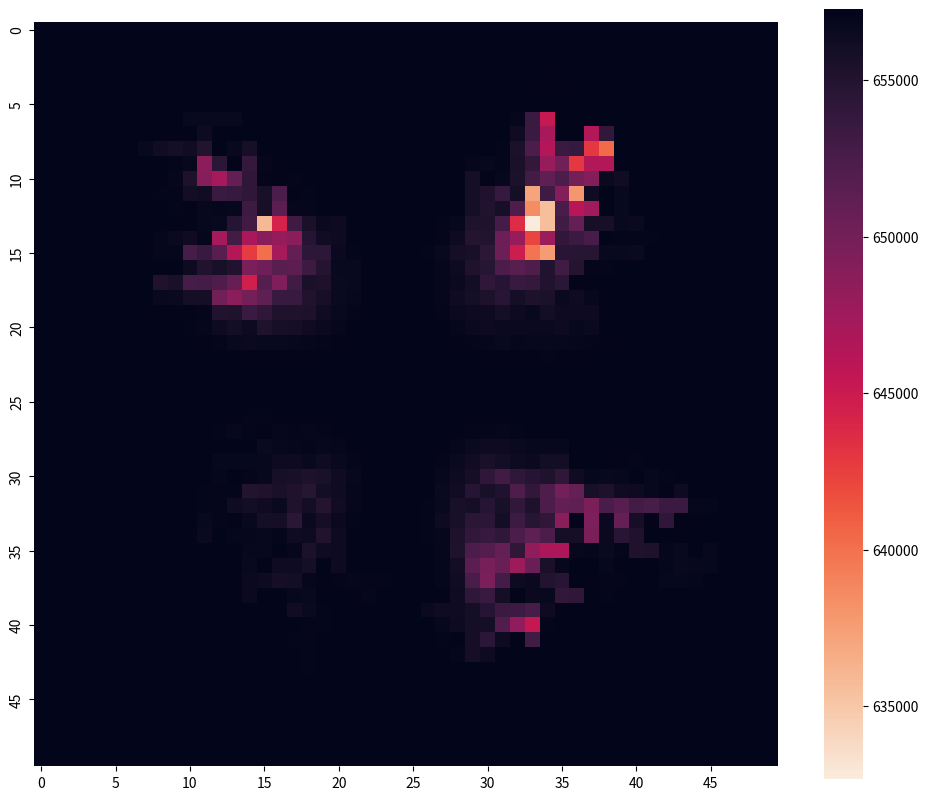

Write Python code to recreate this figure.
import seaborn as sns
import matplotlib.pyplot as plt
from collections import deque
import random
import numpy as np

# This clas generates neuron objects which are embedded in the brain matrix
class Neurons:
    def __init__(self, row, column):
        self.id =f"Neuron-{row}-{column}"
        self.threshold = random.randint(1,10)
        self.fired = False
        self.last_update_time = 0
        self.last_signal_id = 0

# This code block initializes the Brain class
# The Brain class creates the brain structure in a matrix format
# Where each entry is a neuron object.
class Brain:
    def __init__(self, rows, columns):
        self.rows = rows
        self.cols = columns

        # Creates the barin matrix which contains the neurons
        self.matrix = [[Neurons(r,c) for c in range(self.cols)] for r in range(self.rows)] 

        # Creates a 2D aray that stores the current energy state of each neuron which will
        # be used to determine the rest period and how much energy would increase for each neuron
        self.energymatrix = np.full((self.rows,self.cols), 100) 

        # This 3D matrix stores the weights for the connections as random numbers
        # The 3D dimension contains 4 random float numbers which will determine the strength
        # Of the connection in each direction
        self.cweights = np.random.uniform(0.1,1.0,(self.rows,self.cols,4))

        # Tells when was was each neuron last updated, if a neuron has never fired
        # this will remain zero because it was never updated
        self.last_update_map = np.zeros((self.rows, self.cols))

        # Starts at 0 neurons fired
        self.current_time = 0

        # Stores how many times the class Brain has been initialized
        self.event_id = 0
        
    # The connections method defines the connections that exist between neurons
    # r,c are the Neuron's row, column indexes to find the connections for
    def connections(self,r,c):

        # Guide: up(r-1,c,0), right(r,c+1,1), down(r+1,c,2), left(r,c-1,3)
        # These are the possible connection indexes 

        valid_connections = []
        if r>0: # If Neuron is not in first row
            valid_connections.append((r-1,c,0)) #can go up
        if r<self.rows-1: # If Neuron is not in last row
            valid_connections.append((r+1,c,2)) #can go down 
        if c>0: # If neuron is not in first column
            valid_connections.append((r,c-1,3)) #can go left
        if c<self.cols-1: # If neuron is not in last column
            valid_connections.append((r,c+1,1)) #can go right

        return valid_connections
    
    # This method initializes the Neurons firing signals
    # Starts at the Neuron which is indicated and then proceeds based on the 
    # threshold, connection strength until the energy of signal is insufficient to trigger a fire moment
    def initialize(self, row, col, signal_strength):
        if row>0:
            row -= 1
        if col>0:
            col -= 1
        
        # Since the firing process is initialized, this has now entered the first event
        self.event_id +=1

        # A queue of Neurons to be visited
        todo_list = deque([(row,col,signal_strength)])
        while todo_list:
            r,c,s = todo_list.popleft() # Remove first in the queue
            self.current_time+=1 # Increment the current time of that Neuron by 1, since it's firing and will eventually rest
            self.energymatrix[r][c] += (self.current_time - self.last_update_map[r, c])*2 # Increase the energy of the neuron
            self.last_update_map[r, c] = self.current_time # Since the neuron has been activated once, its last_update is equal tot he current time(iteration)
            self.matrix[r][c].fired = True
            self.matrix[r][c].last_signal_id = self.event_id 

            for r_neighbor,c_neighbor,w_index in self.connections(r,c): 
                
                # Calculate the Signal Strength based on weight of connection
                s_strength = s*self.cweights[r_neighbor,c_neighbor,w_index]
                if s_strength >= self.matrix[r_neighbor][c_neighbor].threshold and self.matrix[r_neighbor][c_neighbor].last_signal_id != self.event_id:
                    todo_list.append((r_neighbor,c_neighbor,s_strength)) # Add the neuron to queue if signal can travel
                else:
                    pass
            self.energymatrix[r][c] -= 5 # Since the neuron fired it will loose 10 units of energy

    def heatmap(self):
        final_energies = self.energymatrix + (self.current_time - self.last_update_map) * 2
        plt.figure(figsize=(12, 10), dpi=200)
        sns.heatmap(final_energies,
                    cmap='rocket_r', 
                    square=True,      # Makes each neuron a perfect square
                    cbar=True,        # Shows the energy scale/legend on the side
                    xticklabels=round(self.rows/10),   # Only show a label every 10 neurons
                    yticklabels=round(self.cols/10))
        plt.show()

brain = Brain(50, 50)
# Fire a strong signal from the center
brain.initialize(25, 25, 100000) 
brain.heatmap()
